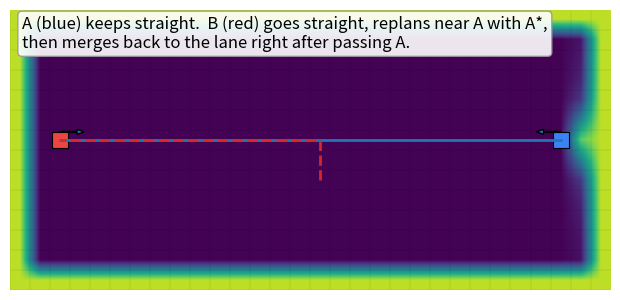

Generate this figure with matplotlib:
# priority_astar_two_cars.py
# A（藍，高優先）直行不讓；B（紅，低優先）接近時才 A* 轉向
# 前方成本＝平滑漸層；通過 A 後，B 立即回到原車道再前進
# 輸出：priority_astar_two_cars.gif

import math
import heapq
import numpy as np
import matplotlib.pyplot as plt
from matplotlib.animation import PillowWriter, FuncAnimation
from matplotlib.patches import Rectangle, FancyArrow

# ---------------- Config ----------------
GRID_W, GRID_H = 30, 14
CELL = 26
FPS = 60
PROXIMITY_TRIGGER = 10
MAX_STEPS = 200
REPLAN_MODE = "once"           # "once" or "limited"
STEPS_BETWEEN_REPLAN = 3
TURN_PENALTY = 0.15            # 垂直移動小懲罰，讓 B 不會太早偏航

LANE_Y = GRID_H // 2           # 原本要走的車道（中線）

# A: 左->右（高優先）
A_start = (2, LANE_Y)
A_goal  = (GRID_W - 3, LANE_Y)

# B: 右->左（低優先）
B_start = (GRID_W - 3, LANE_Y)
B_goal  = (2, LANE_Y)

# 邊框當障礙
obstacles = set()
for y in range(GRID_H):
    obstacles.add((0, y)); obstacles.add((GRID_W - 1, y))
for x in range(GRID_W):
    obstacles.add((x, 0)); obstacles.add((x, GRID_H - 1))

def in_bounds(p):
    x, y = p
    return 0 <= x < GRID_W and 0 <= y < GRID_H

def neighbors4(p):
    x, y = p
    cand = [(x+1,y), (x-1,y), (x,y+1), (x,y-1)]
    return [q for q in cand if in_bounds(q) and q not in obstacles]

def manhattan(a, b):
    return abs(a[0]-b[0]) + abs(a[1]-b[1])

# ---------------- A* ----------------
def astar(start, goal, costmap, turn_penalty=0.0):
    open_set = [(manhattan(start, goal), 0.0, start, None)]
    gbest = {start: 0.0}
    parent = {}

    while open_set:
        f, g, u, par = heapq.heappop(open_set)
        if u in parent:   # finalized
            continue
        parent[u] = par
        if u == goal:
            break
        for v in neighbors4(u):
            step = 1.0 + float(costmap[v[1], v[0]])
            if v[1] != u[1]:
                step += turn_penalty
            ng = g + step
            if v not in gbest or ng < gbest[v]:
                gbest[v] = ng
                nf = ng + manhattan(v, goal)
                heapq.heappush(open_set, (nf, ng, v, u))

    if goal not in parent:
        return [start]
    path = []
    cur = goal
    while cur is not None:
        path.append(cur)
        cur = parent[cur]
    path.reverse()
    return path

def straight_line_path(p0, p1):
    """先水平、後垂直（目標和起點同 y 時，只會水平）。"""
    (x0, y0), (x1, y1) = p0, p1
    path = []
    step = 1 if x1 >= x0 else -1
    for x in range(x0, x1 + step, step):
        path.append((x, y0))
    if y1 != y0:
        ystep = 1 if y1 > y0 else -1
        for y in range(y0 + ystep, y1 + ystep, ystep):
            path.append((x1, y))
    return path

def merge_back_path(current, goal_x, lane_y):
    """通過 A 後：先垂直回到 lane_y，再水平到 goal_x（穩定、不抖動）。"""
    x0, y0 = current
    path = [(x0, y0)]
    if y0 != lane_y:
        ystep = 1 if lane_y > y0 else -1
        for y in range(y0 + ystep, lane_y + ystep, ystep):
            path.append((x0, y))
    if x0 != goal_x:
        step = -1 if goal_x < x0 else 1
        for x in range(x0 + step, goal_x + step, step):
            path.append((x, lane_y))
    return path

# ---------------- 平滑漸層成本地圖 ----------------
def build_costmap(a_pos, a_dir=(1,0),
                  global_amp=3.0, global_side_decay=2.5, global_front_scale=6.0,
                  bump_amp=6.0, sigma_front=2.0, sigma_side=1.2,
                  behind_cost=0.05, base_bias=0.2):
    """
    1) 全域前方走廊（平滑）：global_amp * exp(-|side|/global_side_decay) * 1/(1 + front/global_front_scale)
    2) 當下位置前方「平滑高斯 bump」：bump_amp * exp(-(front^2/sigma_front^2) - (side^2/sigma_side^2)), front>0
    3) 後方小成本 behind_cost；無硬塊
    """
    base = np.zeros((GRID_H, GRID_W), dtype=float)
    ax, ay = a_pos
    for y in range(GRID_H):
        for x in range(GRID_W):
            if (x, y) in obstacles:
                base[y, x] = 9.0
                continue
            vx, vy = x-ax, y-ay
            front = vx*a_dir[0] + vy*a_dir[1]
            side  = -vx*a_dir[1] + vy*a_dir[0]

            cost = behind_cost
            if front > 0:
                corridor = global_amp * math.exp(-abs(side)/global_side_decay) * (1.0/(1.0 + front/global_front_scale))
                bump = bump_amp * math.exp(-(front**2)/(sigma_front**2) - (side**2)/(sigma_side**2))
                cost = base_bias + corridor + bump
            base[y, x] = cost

    for (x, y) in obstacles:
        base[y, x] = 9.0
    return base

# ---------------- A 走直線 ----------------
A_path = straight_line_path(A_start, A_goal)

# ---------------- 模擬 ----------------
A_pos = list(A_start)
B_pos = list(B_start)

B_has_triggered = False
B_has_passed = False          # <- 新增：是否已經通過 A（x 已在 A 左側）
tick = 0
steps = 0

B_path = straight_line_path(B_start, B_goal)   # 觸發前不 A*
B_path_idx = 0
A_path_idx = 0

frames_positions = []
frames_costmap = []

while steps < MAX_STEPS and (tuple(A_pos) != A_goal or tuple(B_pos) != B_goal):
    steps += 1

    # A 前進（直線）
    if A_path_idx < len(A_path) - 1:
        A_path_idx += 1
        A_pos = list(A_path[A_path_idx])

    # 觸發再規劃（尚未通過 A 才會觸發）
    if (not B_has_triggered) and manhattan(tuple(A_pos), tuple(B_pos)) <= PROXIMITY_TRIGGER:
        B_has_triggered = True
        tick = 0

    # 依照 A 當前位置建立「平滑漸層」成本圖
    cur_costmap = build_costmap(tuple(A_pos), a_dir=(1,0))

    # --- B 的行為 ---
    if not B_has_passed:
        # 還沒通過 A：可能需要 A* 轉向
        if B_has_triggered:
            if REPLAN_MODE == "once" and tick == 0:
                B_path = astar(tuple(B_pos), B_goal, cur_costmap, turn_penalty=TURN_PENALTY)
                B_path_idx = 0
            elif REPLAN_MODE == "limited":
                if tick % STEPS_BETWEEN_REPLAN == 0 or B_path_idx >= len(B_path) - 1:
                    B_path = astar(tuple(B_pos), B_goal, cur_costmap, turn_penalty=TURN_PENALTY)
                    B_path_idx = 0
            tick += 1

        # 沿目前路徑走一步
        if B_path_idx < len(B_path) - 1:
            B_path_idx += 1
            B_pos = list(B_path[B_path_idx])

        # 檢查是否「通過」A（B 往左、A 往右：通過條件為 B.x <= A.x）
        if B_pos[0] <= A_pos[0]:
            B_has_passed = True
            # 立刻規劃「回到原車道再到終點」的合併路徑（停止後續 A*）
            merge_path = merge_back_path(tuple(B_pos), B_goal[0], LANE_Y)
            B_path = merge_path
            B_path_idx = 0

    else:
        # 已通過 A：只跟隨合併路徑，不再 A*
        if B_path_idx < len(B_path) - 1:
            B_path_idx += 1
            B_pos = list(B_path[B_path_idx])

    # 記錄影格
    frames_positions.append((tuple(A_pos), tuple(B_pos), list(A_path), list(B_path)))
    frames_costmap.append(cur_costmap.copy())

    if tuple(A_pos) == A_goal and tuple(B_pos) == B_goal:
        break

# ---------------- 繪製動畫 ----------------
fig_w = GRID_W * CELL / 100
fig_h = GRID_H * CELL / 100
fig, ax = plt.subplots(figsize=(fig_w, fig_h), dpi=100)
ax.set_xlim(0, GRID_W); ax.set_ylim(0, GRID_H)
ax.set_aspect('equal'); ax.axis('off')

# 平滑色帶 + 固定尺度
vmin = 0.0
vmax = 1.0 + 3.0 + 6.0
img = ax.imshow(frames_costmap[0], origin='lower', extent=(0,GRID_W,0,GRID_H),
                interpolation='bilinear', vmin=vmin, vmax=vmax, cmap='viridis')

# 淡格線
for x in range(GRID_W):
    ax.plot([x,x],[0,GRID_H], linewidth=0.2, alpha=0.25, color='black')
for y in range(GRID_H):
    ax.plot([0,GRID_W],[y,y], linewidth=0.2, alpha=0.25, color='black')

# 車子
carA = Rectangle((A_start[0]+0.1, A_start[1]+0.1), 0.8, 0.8, facecolor="#3b82f6", edgecolor="black", linewidth=0.8)
carB = Rectangle((B_start[0]+0.1, B_start[1]+0.1), 0.8, 0.8, facecolor="#ef4444", edgecolor="black", linewidth=0.8)
ax.add_patch(carA); ax.add_patch(carB)

# 指向箭頭
arrA = FancyArrow(A_start[0]+0.5, A_start[1]+0.9, 1.2, 0.0, width=0.05, head_width=0.25, head_length=0.35, length_includes_head=True)
arrB = FancyArrow(B_start[0]+0.5, B_start[1]+0.9, -1.2, 0.0, width=0.05, head_width=0.25, head_length=0.35, length_includes_head=True)
ax.add_patch(arrA); ax.add_patch(arrB)

# 路徑
lineA, = ax.plot([], [], linewidth=2.0, color="#1f77b4")
lineB, = ax.plot([], [], linewidth=2.0, color="#d62728", linestyle="--")

title = ax.text(
    0.02, 0.98,
    "A (blue) keeps straight.  B (red) goes straight, replans near A with A*,\nthen merges back to the lane right after passing A.",
    transform=ax.transAxes, ha="left", va="top", fontsize=12,
    bbox=dict(boxstyle="round,pad=0.25", fc="white", ec="0.6", alpha=0.9)
)

def update(frame_idx):
    a_pos, b_pos, a_path, b_path = frames_positions[frame_idx]
    img.set_data(frames_costmap[frame_idx])

    carA.set_xy((a_pos[0]+0.1, a_pos[1]+0.1))
    carB.set_xy((b_pos[0]+0.1, b_pos[1]+0.1))

    aN = min(frame_idx+1, len(a_path))
    axA = [p[0]+0.5 for p in a_path[:aN]]
    ayA = [p[1]+0.5 for p in a_path[:aN]]
    lineA.set_data(axA, ayA)

    axB = [p[0]+0.5 for p in b_path]
    ayB = [p[1]+0.5 for p in b_path]
    lineB.set_data(axB, ayB)

    return (img, carA, carB, lineA, lineB, title)

anim = FuncAnimation(fig, update, frames=len(frames_positions), interval=1000 / FPS, blit=False)
anim.save("priority_astar_two_cars.gif", writer=PillowWriter(fps=FPS))
print("Saved: priority_astar_two_cars.gif")
